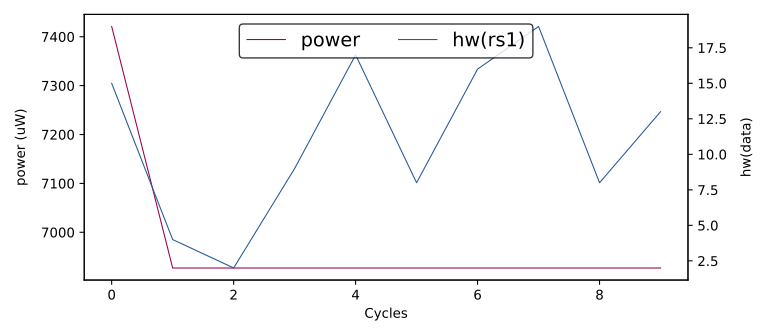

Source data for this figure (header and first rows):
hw(rs1), HW
15, 7421
4, 6927
2, 6927
9, 6927
17, 6927
8, 6927
16, 6927
19, 6927
8, 6927
13, 6927
